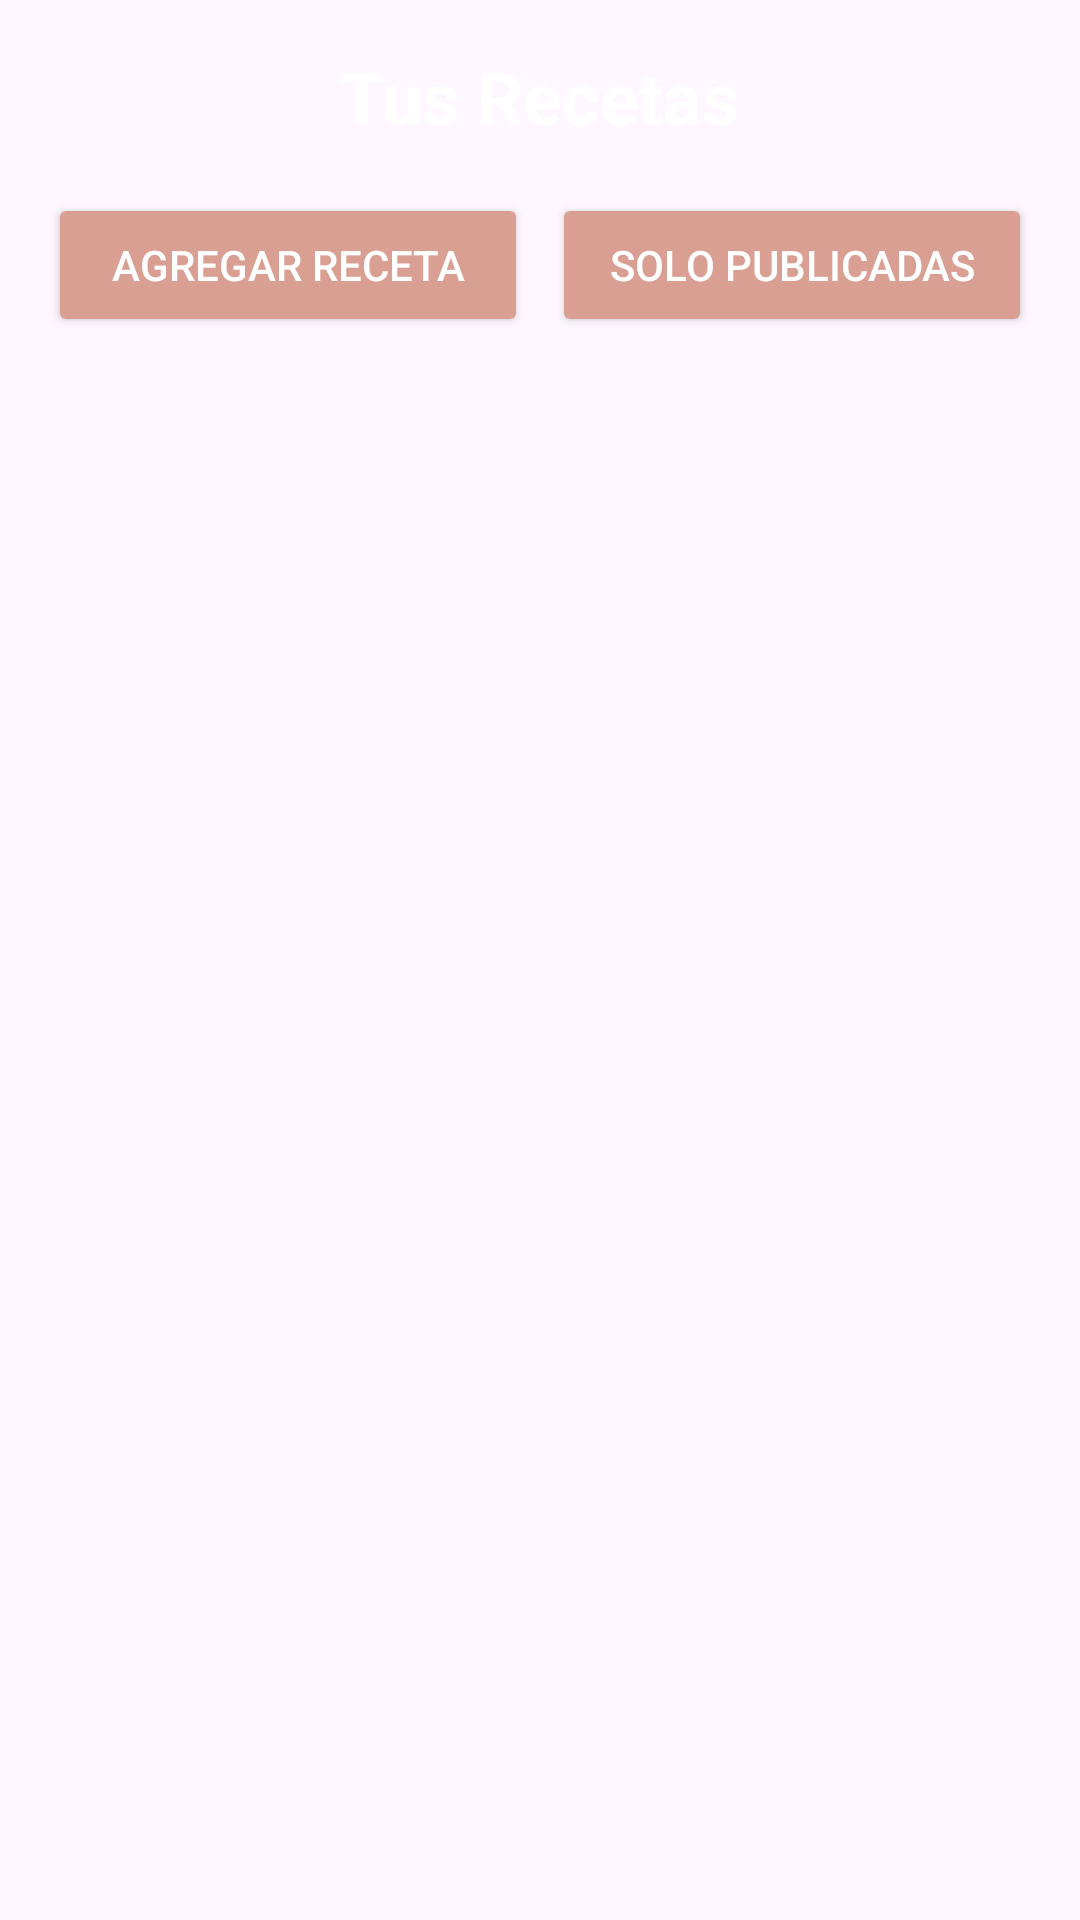

Produce the Android XML layout that renders to this screen, including the resource entries it uses.
<!-- AndroidManifest.xml: application theme Theme.FCocinaya -->
<!-- res/layout/fragment_your_recipes.xml -->
<?xml version="1.0" encoding="utf-8"?>
<androidx.constraintlayout.widget.ConstraintLayout
    xmlns:android="http://schemas.android.com/apk/res/android"
    xmlns:app="http://schemas.android.com/apk/res-auto"
    xmlns:tools="http://schemas.android.com/tools"
    android:layout_width="match_parent"
    android:layout_height="match_parent"
    android:padding="16dp"
    tools:context=".YourRecipesFragment">

    
    <TextView
        android:id="@+id/titleYourRecipes"
        android:layout_width="wrap_content"
        android:layout_height="wrap_content"
        android:text="Tus Recetas"
        android:textSize="24sp"
        android:textStyle="bold"
        android:textColor="@color/blanco"
        app:layout_constraintTop_toTopOf="parent"
        app:layout_constraintStart_toStartOf="parent"
        app:layout_constraintEnd_toEndOf="parent" />

    
    <LinearLayout
        android:id="@+id/btnContainer"
        android:layout_width="match_parent"
        android:layout_height="wrap_content"
        android:orientation="horizontal"
        android:layout_marginTop="16dp"
        app:layout_constraintTop_toBottomOf="@id/titleYourRecipes">

        <Button
            android:id="@+id/btnAddRecipe"
            android:layout_width="0dp"
            android:layout_height="wrap_content"
            android:layout_weight="1"
            android:text="Agregar Receta"
            android:backgroundTint="@color/fondo_rosa"
            android:textColor="@color/blanco"
            android:layout_marginEnd="8dp" />

        <Button
            android:id="@+id/btnRecetasPublicadas"
            android:layout_width="0dp"
            android:layout_height="wrap_content"
            android:layout_weight="1"
            android:text="Solo publicadas"
            android:backgroundTint="@color/fondo_rosa"
            android:textColor="@color/blanco" />
    </LinearLayout>

    
    <TextView
        android:id="@+id/tvEmptyYourRecipes"
        android:layout_width="0dp"
        android:layout_height="wrap_content"
        android:gravity="center"
        android:padding="16dp"
        android:text="No has creado recetas todavía"
        android:textColor="@color/blanco"
        android:textSize="16sp"
        android:visibility="gone"
        app:layout_constraintBottom_toBottomOf="parent"
        app:layout_constraintEnd_toEndOf="parent"
        app:layout_constraintStart_toStartOf="parent"
        app:layout_constraintTop_toBottomOf="@id/btnContainer" />

    
    <androidx.recyclerview.widget.RecyclerView
        android:id="@+id/recyclerViewYourRecipes"
        android:layout_width="match_parent"
        android:layout_height="0dp"
        android:layout_marginTop="16dp"
        app:layout_constraintTop_toBottomOf="@id/btnContainer"
        app:layout_constraintBottom_toBottomOf="parent"
        app:layout_constraintStart_toStartOf="parent"
        app:layout_constraintEnd_toEndOf="parent"
        tools:listitem="@layout/item_tus_receta" />

</androidx.constraintlayout.widget.ConstraintLayout>
<!-- res/layout/item_tus_receta.xml (included above) -->
<?xml version="1.0" encoding="utf-8"?>
<androidx.cardview.widget.CardView
    xmlns:android="http://schemas.android.com/apk/res/android"
    xmlns:app="http://schemas.android.com/apk/res-auto"
    xmlns:tools="http://schemas.android.com/tools"
    android:layout_width="match_parent"
    android:layout_height="wrap_content"
    android:layout_marginStart="8dp"
    android:layout_marginEnd="8dp"
    android:layout_marginTop="8dp"
    android:layout_marginBottom="8dp"
    app:cardCornerRadius="16dp"
    app:cardElevation="4dp"
    app:cardBackgroundColor="@color/fondo_rosa">

    <androidx.constraintlayout.widget.ConstraintLayout
        android:layout_width="match_parent"
        android:layout_height="wrap_content"
        android:padding="16dp">

        

        
        <TextView
            android:id="@+id/recipeName"
            android:layout_width="82dp"
            android:layout_height="79dp"
            android:text="Nombre de la receta"
            android:textColor="@color/darkRed"
            android:textSize="16sp"
            android:textStyle="bold"
            app:layout_constraintBottom_toBottomOf="parent"
            app:layout_constraintStart_toStartOf="parent"
            app:layout_constraintTop_toTopOf="parent" />

        <Button
            android:id="@+id/buttonViewRecipe"
            android:layout_width="98dp"
            android:layout_height="37dp"
            android:backgroundTint="@color/darkRed"
            android:text="Ver Receta"
            android:textColor="@color/blanco"
            android:textSize="12sp"
            app:layout_constraintEnd_toEndOf="parent"
            app:layout_constraintTop_toTopOf="parent" />

        <Button
            android:id="@+id/buttonDelete"
            android:layout_width="98dp"
            android:layout_height="36dp"
            android:text="Eliminar"
            android:textColor="@color/blanco"
            android:textSize="12sp"
            android:backgroundTint="@color/darkRed"
            app:layout_constraintTop_toBottomOf="@+id/buttonViewRecipe"
            app:layout_constraintEnd_toEndOf="parent"
            android:layout_marginTop="4dp"/>

        <Button
            android:id="@+id/buttonSubirReceta"
            android:layout_width="98dp"
            android:layout_height="36dp"
            android:text="Publicar"
            android:textColor="@color/blanco"
            android:textSize="12sp"
            android:backgroundTint="@color/darkRed"
            app:layout_constraintTop_toBottomOf="@+id/buttonDelete"
            app:layout_constraintEnd_toEndOf="parent"
            android:layout_marginTop="4dp"/>

    </androidx.constraintlayout.widget.ConstraintLayout>
</androidx.cardview.widget.CardView>
<!-- resources referenced by this layout -->
<resources>
  <color name="blanco">#FFFFFF</color>
  <color name="darkRed">#8B0000</color>
  <color name="fondo_rosa">#DA9F93</color>
  <style name="Theme.FCocinaya" parent="Base.Theme.FCocinaya" />
  <style name="Base.Theme.FCocinaya" parent="Theme.Material3.DayNight.NoActionBar">
          
          
      </style>
</resources>
